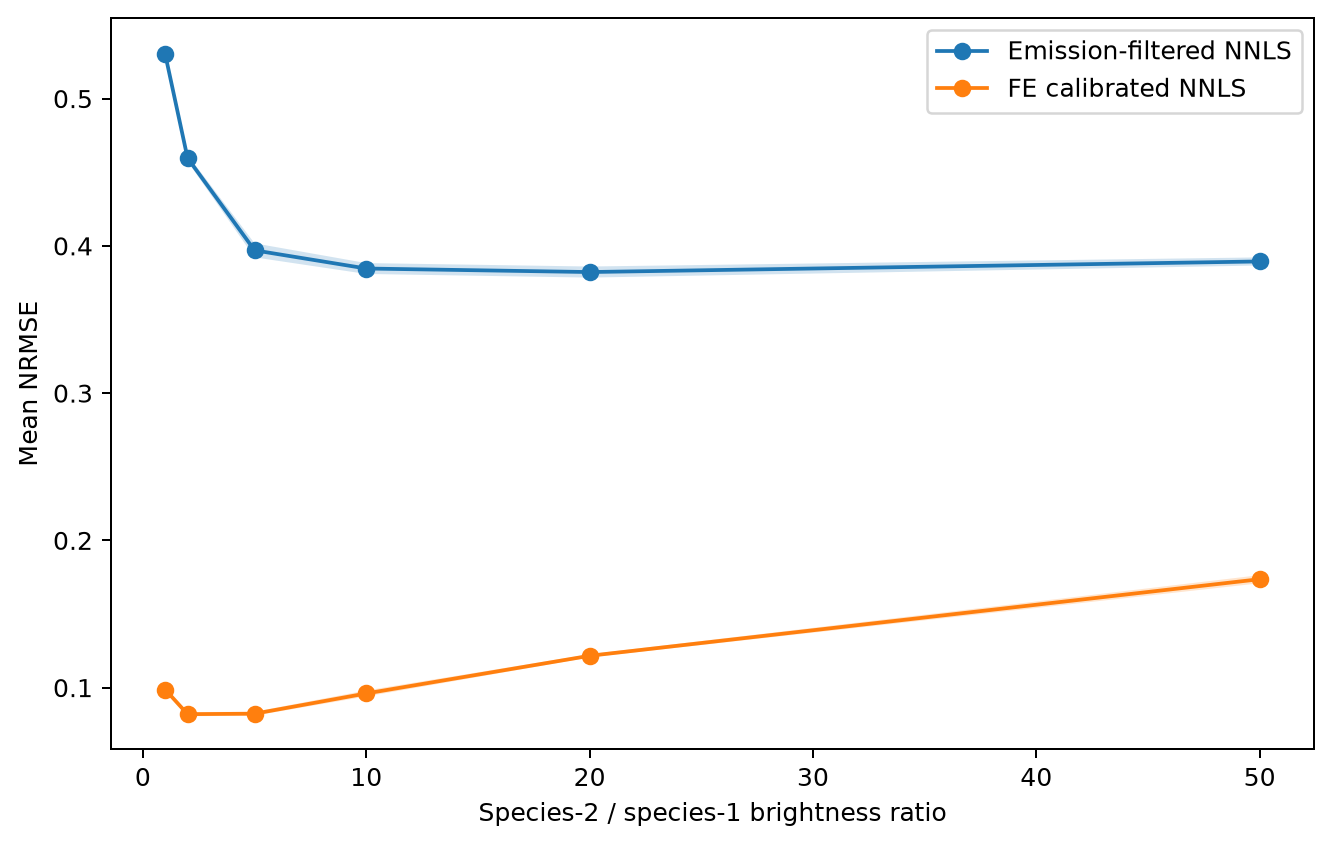

The table this chart was drawn from, first rows:
brightness_ratio_species2_to_species1, replicate, method, mean_nrmse, condition_number
1.0, 0, FE calibrated NNLS, 0.09872, 5.597
1.0, 0, Emission-filtered NNLS, 0.5304, 10.4
1.0, 1, FE calibrated NNLS, 0.09749, 5.597
1.0, 1, Emission-filtered NNLS, 0.5267, 10.4
1.0, 2, FE calibrated NNLS, 0.1006, 5.597
1.0, 2, Emission-filtered NNLS, 0.5295, 10.4
1.0, 3, FE calibrated NNLS, 0.09898, 5.597
1.0, 3, Emission-filtered NNLS, 0.5333, 10.4
1.0, 4, FE calibrated NNLS, 0.1, 5.597
1.0, 4, Emission-filtered NNLS, 0.5312, 10.4
1.0, 5, FE calibrated NNLS, 0.09629, 5.597
1.0, 5, Emission-filtered NNLS, 0.5292, 10.4
2.0, 0, FE calibrated NNLS, 0.08069, 5.597
2.0, 0, Emission-filtered NNLS, 0.458, 10.4
2.0, 1, FE calibrated NNLS, 0.08323, 5.597
2.0, 1, Emission-filtered NNLS, 0.4586, 10.4
2.0, 2, FE calibrated NNLS, 0.082, 5.597
2.0, 2, Emission-filtered NNLS, 0.4584, 10.4
2.0, 3, FE calibrated NNLS, 0.08287, 5.597
2.0, 3, Emission-filtered NNLS, 0.4631, 10.4
2.0, 4, FE calibrated NNLS, 0.07989, 5.597
2.0, 4, Emission-filtered NNLS, 0.4617, 10.4
2.0, 5, FE calibrated NNLS, 0.08322, 5.597
2.0, 5, Emission-filtered NNLS, 0.4579, 10.4
5.0, 0, FE calibrated NNLS, 0.0835, 5.597
5.0, 0, Emission-filtered NNLS, 0.3993, 10.4
5.0, 1, FE calibrated NNLS, 0.08063, 5.597
5.0, 1, Emission-filtered NNLS, 0.3977, 10.4
5.0, 2, FE calibrated NNLS, 0.0838, 5.597
5.0, 2, Emission-filtered NNLS, 0.3945, 10.4
5.0, 3, FE calibrated NNLS, 0.08227, 5.597
5.0, 3, Emission-filtered NNLS, 0.3897, 10.4
5.0, 4, FE calibrated NNLS, 0.08275, 5.597
5.0, 4, Emission-filtered NNLS, 0.4039, 10.4
5.0, 5, FE calibrated NNLS, 0.08082, 5.597
5.0, 5, Emission-filtered NNLS, 0.3968, 10.4
10.0, 0, FE calibrated NNLS, 0.09441, 5.597
10.0, 0, Emission-filtered NNLS, 0.382, 10.4
10.0, 1, FE calibrated NNLS, 0.09461, 5.597
10.0, 1, Emission-filtered NNLS, 0.389, 10.4
10.0, 2, FE calibrated NNLS, 0.1, 5.597
10.0, 2, Emission-filtered NNLS, 0.3819, 10.4
10.0, 3, FE calibrated NNLS, 0.09588, 5.597
10.0, 3, Emission-filtered NNLS, 0.3884, 10.4
10.0, 4, FE calibrated NNLS, 0.09569, 5.597
10.0, 4, Emission-filtered NNLS, 0.3803, 10.4
10.0, 5, FE calibrated NNLS, 0.09565, 5.597
10.0, 5, Emission-filtered NNLS, 0.386, 10.4
20.0, 0, FE calibrated NNLS, 0.1223, 5.597
20.0, 0, Emission-filtered NNLS, 0.3856, 10.4
20.0, 1, FE calibrated NNLS, 0.1221, 5.597
20.0, 1, Emission-filtered NNLS, 0.3824, 10.4
20.0, 2, FE calibrated NNLS, 0.1196, 5.597
20.0, 2, Emission-filtered NNLS, 0.3753, 10.4
20.0, 3, FE calibrated NNLS, 0.1224, 5.597
20.0, 3, Emission-filtered NNLS, 0.3815, 10.4
20.0, 4, FE calibrated NNLS, 0.1211, 5.597
20.0, 4, Emission-filtered NNLS, 0.3851, 10.4
20.0, 5, FE calibrated NNLS, 0.1222, 5.597
20.0, 5, Emission-filtered NNLS, 0.3835, 10.4
... 12 more rows
